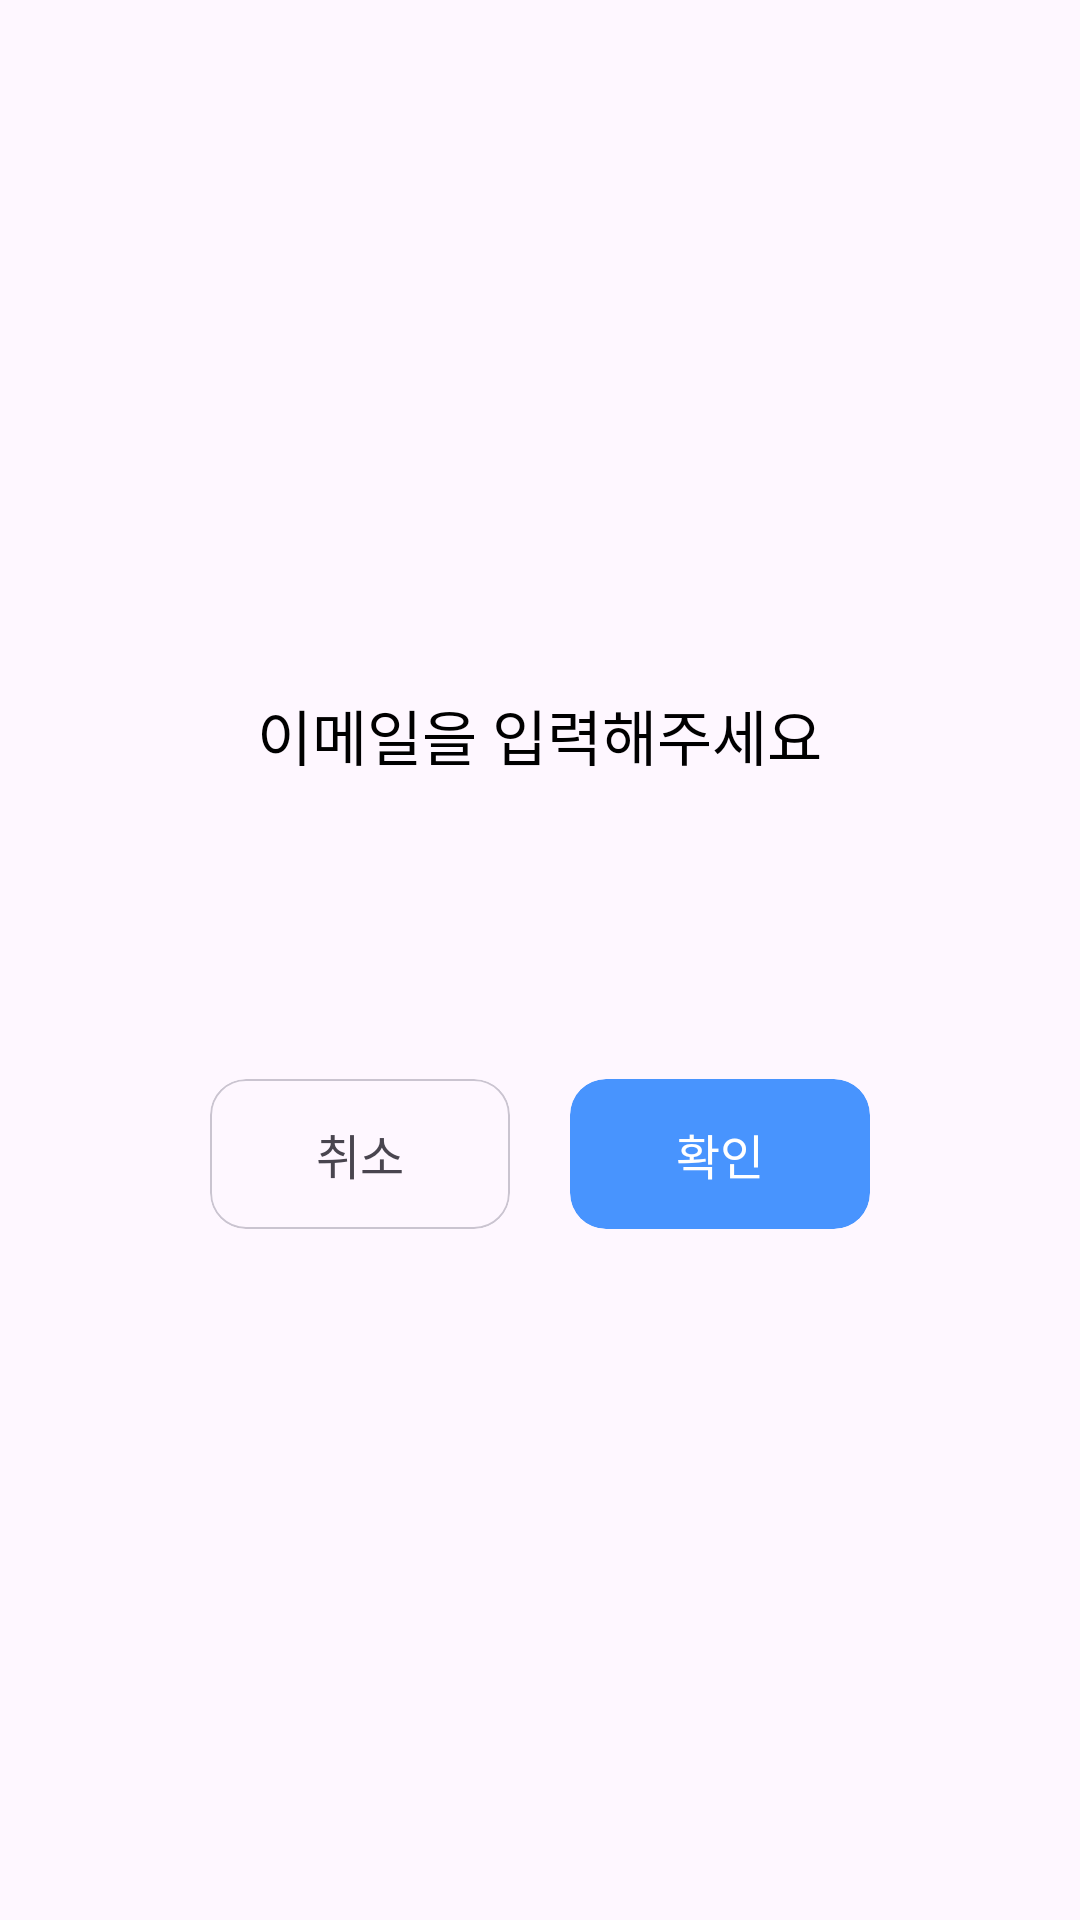

Reconstruct the res/layout file that produces this screen, plus the resources it refers to.
<!-- AndroidManifest.xml: application theme Theme.Ai -->
<!-- res/layout/password_forget_dialog.xml -->
<?xml version="1.0" encoding="utf-8"?>
<LinearLayout
    android:gravity="center"
    android:layout_margin="10dp"
    android:orientation="vertical"
    xmlns:android="http://schemas.android.com/apk/res/android"
    android:layout_width="match_parent"
    android:layout_height="match_parent"
    xmlns:app="http://schemas.android.com/apk/res-auto">

    <TextView
        android:gravity="center"
        android:layout_marginBottom="20dp"
        android:textSize="20sp"
        android:textColor="@color/black"
        android:text="이메일을 입력해주세요"
        android:layout_width="wrap_content"
        android:layout_height="wrap_content"/>

    <LinearLayout
        android:background="@drawable/text_input_box"
        android:layout_width="match_parent"
        android:layout_height="50dp">

        <EditText
            android:id="@+id/email_area"
            android:layout_marginStart="15dp"
            android:inputType="textEmailAddress"
            android:textSize="16sp"
            android:textColor="@color/black"
            android:background="@null"
            android:layout_width="match_parent"
            android:layout_height="match_parent"/>

    </LinearLayout>

    <LinearLayout
        android:gravity="center"
        android:layout_width="match_parent"
        android:layout_height="wrap_content"
        android:layout_marginTop="30dp">

        <com.google.android.material.card.MaterialCardView
            android:layout_marginHorizontal="10dp"
            android:id="@+id/cancel_button"
            android:layout_width="100dp"
            android:layout_height="50dp"
            app:strokeWidth="0.5dp">

            <TextView
                android:textSize="16sp"
                android:layout_width="wrap_content"
                android:layout_height="wrap_content"
                android:layout_gravity="center"
                android:fontFamily="@font/poppins_medium"
                android:text="취소" />

        </com.google.android.material.card.MaterialCardView>

        <com.google.android.material.card.MaterialCardView
            android:layout_marginHorizontal="10dp"
            android:id="@+id/ok_button"
            android:layout_width="100dp"
            android:layout_height="50dp"
            android:backgroundTint="#4894fe"
            android:textColor="@color/white"
            app:strokeColor="@android:color/transparent">

            <TextView
                android:textSize="16sp"
                android:layout_width="wrap_content"
                android:layout_height="wrap_content"
                android:layout_gravity="center"
                android:fontFamily="@font/poppins_medium"
                android:text="확인"
                android:textColor="@color/white" />

        </com.google.android.material.card.MaterialCardView>

    </LinearLayout>

</LinearLayout>
<!-- resources referenced by this layout -->
<resources>
  <style name="Theme.Ai" parent="Base.Theme.Ai" />
  <style name="Base.Theme.Ai" parent="Theme.Material3.Light.NoActionBar">
          
          
          <item name="android:statusBarColor" tools:targetApi="l">@color/white</item>
          <item name="android:windowLightStatusBar" tools:targetApi="m">true</item>
          <item name="android:colorControlHighlight">@color/white</item>
      </style>
  <!-- not gathered from this repository: default colours our renderer supplied (Android Studio template values) -->
  <color name="black">#FF000000</color>
  <color name="white">#FFFFFFFF</color>
</resources>
